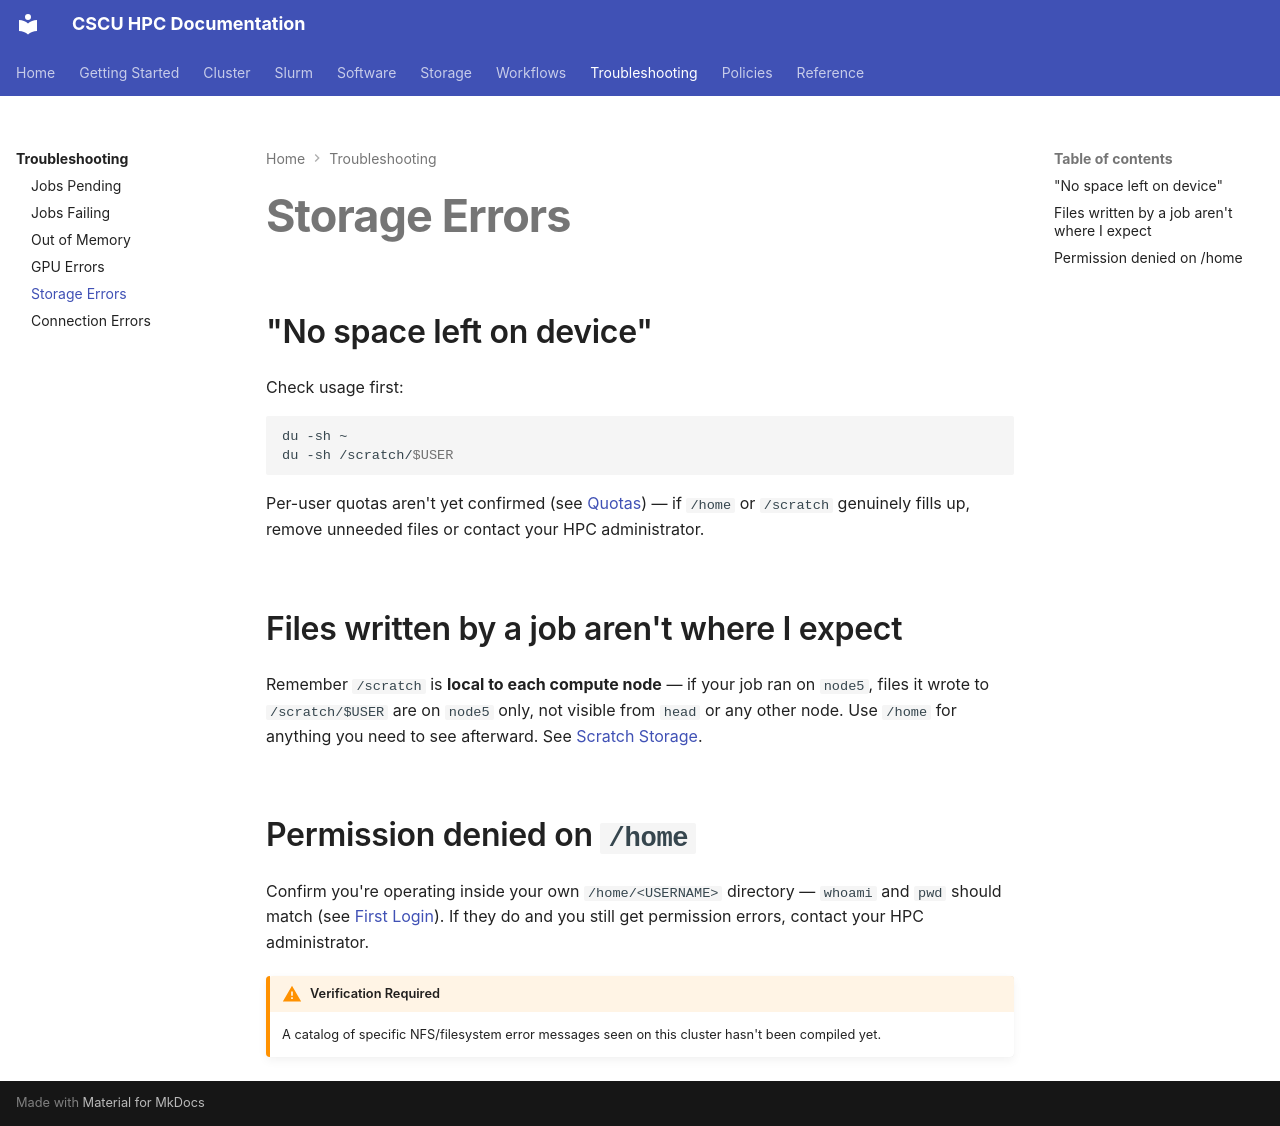

repository: Center-for-Quantum-and-Nanotechnology/HPC_Documentation · page: troubleshooting/storage-errors/index.html · generator: mkdocs

# Storage Errors

## "No space left on device"

Check usage first:

```bash
du -sh ~
du -sh /scratch/$USER
```

Per-user quotas aren't yet confirmed (see [Quotas](../storage/quotas.md))
— if `/home` or `/scratch` genuinely fills up, remove unneeded files or
contact your HPC administrator.

## Files written by a job aren't where I expect

Remember `/scratch` is **local to each compute node** — if your job ran
on `node5`, files it wrote to `/scratch/$USER` are on `node5` only, not
visible from `head` or any other node. Use `/home` for anything you need
to see afterward. See [Scratch Storage](../storage/scratch.md).

## Permission denied on `/home`

Confirm you're operating inside your own `/home/<USERNAME>` directory —
`whoami` and `pwd` should match (see [First Login](../getting-started/first-login.md)).
If they do and you still get permission errors, contact your HPC
administrator.

!!! warning "Verification Required"
    A catalog of specific NFS/filesystem error messages seen on this
    cluster hasn't been compiled yet.
